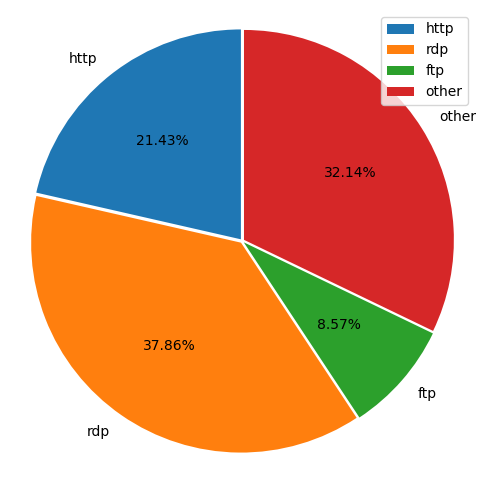

Write the Python code that produced this figure.
#!/usr/bin/env python
# -*- coding:utf-8 -*-
# @Time  : 2019/11/20 22:24
# [redacted]
# @File  : matplotlib_pie chart.py


from matplotlib import pyplot as plt
import matplotlib

print(matplotlib.matplotlib_fname())
plt.rcParams['font.sans-serif'] = ['SimHei']  # 设置中文
plt.rcParams['font.family'] = 'sans-serif'


def pie_chart(size_list,name_list):
    # 设置图片大小:长宽
    plt.figure(figsize=(6,6))

    # 爆炸出来每一部分，以及每部分之间的间隙
    explode = (0.01,0.01,0.01,0.01)

    # pie 饼状图的函数，有返回值. 传入参数：
    # size_list 各个部分的数值大小，会自动计算他们之间的相对百分比
    # explode 是否爆炸，可以不传入，则为None
    # labels 每部分的标签文字
    # labeldistance 标签文字距离圆心的半径倍数
    # autopct 扇形区域数值格式 3位整数，2位小数的百分数
    # shadow 是否有阴影
    # startangle 画图的起始角度，90度起始 逆时针绘制图形
    # pctdistance 百分比数值 距离圆心的半径倍数
    patches, lable_text, percent_text = plt.pie(size_list,
                                                 explode=explode,
                                                 labels=name_list,
                                                 labeldistance=1.1,
                                                 autopct='%3.2f%%',
                                                 shadow=False,
                                                 startangle=90,
                                                 pctdistance=0.6
                                                 )
    print(lable_text)
    print(percent_text)
    print(patches)
    # pie函数返回值 lable_text,percent_text ,如果需要改变文本大小，可以for遍历
    # 然后set_size设置其大小
    for l in lable_text:
        l.set_size = 30
    for p in percent_text:
        p.set_size = 20

    # 横纵坐标 比例相等，保证图形是圆的
    # plt.axis([-1, 10, 0, 6]) 横轴-1 10.纵轴0 6
    plt.axis('equal')
    plt.legend()
    plt.savefig('pie_chat.png', dpi=600)
    plt.show()

if __name__ == '__main__':

    counters = [30,53,12,45]
    protocols = ['http','rdp','ftp','other']
    pie_chart(counters, protocols)

